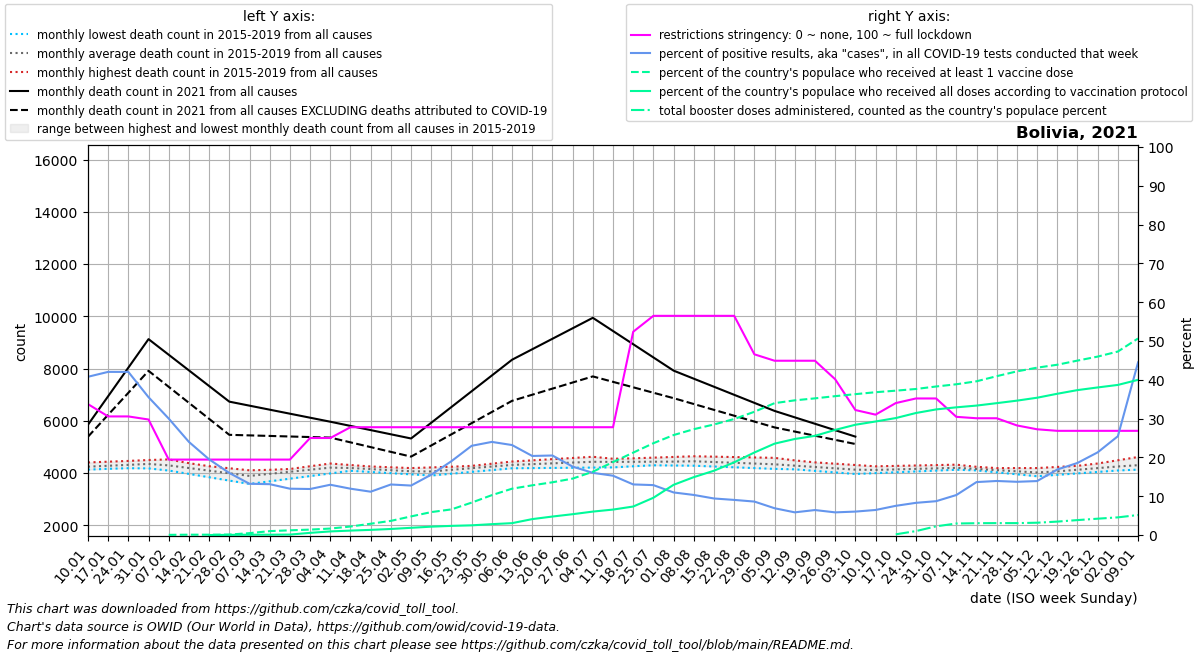

Data behind this chart, as committed beside it:
date, location, time_unit, time, deaths_2010_all_ages, deaths_2011_all_ages, deaths_2012_all_ages, deaths_2013_all_ages, deaths_2014_all_ages, deaths_2015_all_ages, deaths_2016_all_ages, deaths_2017_all_ages, deaths_2018_all_ages, deaths_2019_all_ages, deaths_2020_all_ages, deaths_2021_all_ages, deaths_2022_all_ages, new_deaths, new_cases_smoothed, new_tests_smoothed, positive_test_percent, stringency_index, people_vaccinated, people_fully_vaccinated
2021-01-10, Bolivia, monthly, 1, , , , , , , 4240, 4198, 4132, 4406, 4614, 5848, , 459.5, 9426, 23135, 40.78, 33.73, , 
2021-01-17, Bolivia, monthly, 2, , , , , , , 4326, 4192, 4163, 4435, 4640, 6941, , 711.0, 12239, 29136, 42.04, 30.56, , 
2021-01-24, Bolivia, monthly, 3, , , , , , , 4413, 4185, 4193, 4464, 4666, 8034, , 962.5, 14416, 34301, 42.03, 30.56, , 
2021-01-31, Bolivia, monthly, 4, , , , , , , 4499, 4179, 4224, 4493, 4691, 9126, , 1214, 14744, 41751, 35.51, 29.77, , 
2021-02-07, Bolivia, monthly, 5, , , , , , 4096, 4420, 4172, 4255, 4522, 4717, 8528, , 1228, 13423, 44588, 30, 19.44, 5523, 
2021-02-14, Bolivia, monthly, 6, , , , , , 3968, 4341, 4068, 4206, 4378, 4629, 7930, , 1242, 9676, 40300, 23.99, 19.44, 9927, 
2021-02-21, Bolivia, monthly, 7, , , , , , 3840, 4263, 3964, 4158, 4234, 4540, 7331, , 1256, 6210, 31744, 19.5, 19.44, 10205, 12.0
2021-02-28, Bolivia, monthly, 8, , , , , , 3712, 4184, 3861, 4109, 4091, 4452, 6733, , 1270, 6848, 43079, 15.99, 19.44, 14184, 4619
2021-03-07, Bolivia, monthly, 9, , , , , , 3584, 4105, 3757, 4060, 3947, 4364, 6579, , 1138, 5721, 43275, 13.21, 19.44, 57364, 9117
2021-03-14, Bolivia, monthly, 10, , , , , , 3684, 4124, 3896, 4092, 4052, 4414, 6426, , 1005, 5026, 38400, 13.11, 19.44, 119158, 9910
2021-03-21, Bolivia, monthly, 11, , , , , , 3785, 4144, 4036, 4124, 4156, 4464, 6272, , 872.8, 5446, 45665, 11.94, 19.44, 143506, 13744
2021-03-28, Bolivia, monthly, 12, , , , , , 3885, 4163, 4175, 4157, 4260, 4515, 6119, , 740.4, 4990, 42088, 11.86, 25.0, 165889, 66008
2021-04-04, Bolivia, monthly, 13, , , , , , 3986, 4182, 4314, 4189, 4365, 4565, 5965, , 608.0, 5289, 40839, 12.96, 25.0, 197235, 110250
2021-04-11, Bolivia, monthly, 14, , , , , , 4086, 4143, 4283, 4151, 4307, 4615, 5804, , 629.5, 6131, 51599, 11.94, 27.78, 259162, 135149
2021-04-18, Bolivia, monthly, 15, , , , , , 4041, 4104, 4252, 4112, 4249, 4217, 5644, , 651.0, 6956, 62334, 11.17, 27.78, 344483, 157400
2021-04-25, Bolivia, monthly, 16, , , , , , 3996, 4066, 4221, 4074, 4190, 3819, 5484, , 672.5, 8252, 63291, 13.02, 27.78, 431830, 184614
2021-05-02, Bolivia, monthly, 17, , , , , , 3951, 4027, 4190, 4035, 4132, 3421, 5323, , 694.0, 8466, 66632, 12.75, 27.78, 567616, 220234
2021-05-09, Bolivia, monthly, 18, , , , , , 3906, 4110, 4216, 3997, 4074, 3023, 5926, , 869.8, 10361, 67335, 15.55, 27.78, 699467, 255220
2021-05-16, Bolivia, monthly, 19, , , , , , 3975, 4193, 4242, 4086, 4120, 3356, 6529, , 1046, 11968, 62834, 19.03, 27.78, 781723, 279018
2021-05-23, Bolivia, monthly, 20, , , , , , 4044, 4275, 4268, 4176, 4166, 3688, 7131, , 1221, 15756, 68537, 22.99, 27.78, 989002, 295660
2021-05-30, Bolivia, monthly, 21, , , , , , 4114, 4358, 4294, 4265, 4213, 4020, 7734, , 1397, 19831, 82622, 24, 27.78, 1215860, 331560
2021-06-06, Bolivia, monthly, 22, , , , , , 4183, 4441, 4320, 4354, 4259, 4353, 8337, , 1573, 19419, 83792, 23.19, 27.78, 1413053, 362126
2021-06-13, Bolivia, monthly, 23, , , , , , 4190, 4486, 4320, 4393, 4317, 5127, 8738, , 1740, 17810, 87440, 20.37, 27.78, 1515674, 485396
2021-06-20, Bolivia, monthly, 24, , , , , , 4197, 4532, 4320, 4432, 4375, 5901, 9140, , 1908, 18170, 88441, 20.49, 27.78, 1608107, 563826
2021-06-27, Bolivia, monthly, 25, , , , , , 4203, 4578, 4321, 4472, 4433, 6675, 9541, , 2076, 12690, 72029, 17.63, 27.78, 1720675, 635170
2021-07-04, Bolivia, monthly, 26, , , , , , 4210, 4623, 4321, 4511, 4491, 7449, 9942, , 2243, 12074, 75278, 16.02, 27.78, 1929801, 714524
2021-07-11, Bolivia, monthly, 27, , , , , , 4217, 4548, 4313, 4537, 4521, 8223, 9436, , 1946, 9786, 63980, 15.28, 27.78, 2224193, 776210
2021-07-18, Bolivia, monthly, 28, , , , , , 4260, 4473, 4305, 4564, 4552, 10136, 8931, , 1648, 8221, 63083, 13.04, 52.38, 2512455, 869140
2021-07-25, Bolivia, monthly, 29, , , , , , 4304, 4398, 4297, 4590, 4582, 12050, 8426, , 1351, 7081, 55042, 12.86, 56.48, 2799469, 1136211
2021-08-01, Bolivia, monthly, 30, , , , , , 4348, 4323, 4289, 4617, 4613, 13963, 7920, , 1054, 5577, 50830, 10.97, 56.48, 3048321, 1531210
2021-08-08, Bolivia, monthly, 31, , , , , , 4391, 4299, 4281, 4643, 4643, 15876, 7612, , 969.4, 4822, 46434, 10.33, 56.48, 3227007, 1765142
2021-08-15, Bolivia, monthly, 32, , , , , , 4348, 4275, 4251, 4628, 4610, 14828, 7303, , 884.8, 4149, 43947, 9.418, 56.48, 3371004, 1960800
2021-08-22, Bolivia, monthly, 33, , , , , , 4306, 4250, 4220, 4612, 4576, 13780, 6995, , 800.2, 4255, 47024, 9.048, 56.48, 3537360, 2216333
2021-08-29, Bolivia, monthly, 34, , , , , , 4263, 4226, 4190, 4597, 4543, 12733, 6686, , 715.6, 3958, 45863, 8.621, 46.56, 3758024, 2516148
2021-09-05, Bolivia, monthly, 35, , , , , , 4221, 4202, 4160, 4582, 4510, 11685, 6378, , 631.0, 2916, 42177, 6.904, 44.91, 4021419, 2786057
2021-09-12, Bolivia, monthly, 36, , , , , , 4178, 4143, 4151, 4485, 4460, 10637, 6132, , 544.0, 2261, 38722, 5.845, 44.91, 4106733, 2928470
2021-09-19, Bolivia, monthly, 37, , , , , , 4138, 4084, 4142, 4388, 4409, 9280, 5886, , 457.0, 2320, 36057, 6.437, 44.91, 4167248, 3024224
2021-09-26, Bolivia, monthly, 38, , , , , , 4098, 4024, 4133, 4290, 4359, 7923, 5641, , 370.0, 2028, 34683, 5.84, 40.14, 4234240, 3205005
2021-10-03, Bolivia, monthly, 39, , , , , , 4059, 3965, 4124, 4193, 4308, 6566, 5395, , 283.0, 2079, 34407, 6.039, 32.21, 4295269, 3362573
2021-10-10, Bolivia, monthly, 40, , , , , , 4019, 3997, 4134, 4192, 4258, 5209, , , 259.8, 2392, 37081, 6.454, 31.02, 4354300, 3461402
2021-10-17, Bolivia, monthly, 41, , , , , , 4062, 4029, 4145, 4191, 4274, 5140, , , 236.5, 2720, 36170, 7.524, 34, 4401340, 3566257
2021-10-24, Bolivia, monthly, 42, , , , , , 4104, 4062, 4155, 4191, 4290, 5070, , , 213.2, 3150, 37986, 8.296, 35.19, 4452841, 3720649
2021-10-31, Bolivia, monthly, 43, , , , , , 4146, 4094, 4166, 4190, 4305, 5001, , , 190.0, 3384, 38848, 8.721, 35.19, 4528788, 3829949
2021-11-07, Bolivia, monthly, 44, , , , , , 4189, 4126, 4176, 4189, 4321, 4932, , , 201.2, 3758, 36422, 10.3, 30.45, 4596502, 3893873
2021-11-14, Bolivia, monthly, 45, , , , , , 4138, 4112, 4102, 4190, 4239, 4866, , , 212.4, 5262, 38527, 13.65, 30.09, 4687418, 3946815
2021-11-21, Bolivia, monthly, 46, , , , , , 4086, 4098, 4027, 4190, 4158, 4800, , , 223.6, 5875, 42461, 13.93, 30.09, 4843134, 4020885
2021-11-28, Bolivia, monthly, 47, , , , , , 4035, 4083, 3952, 4190, 4076, 4733, , , 234.8, 6527, 47548, 13.72, 28.24, 4990017, 4097526
2021-12-05, Bolivia, monthly, 48, , , , , , 3983, 4069, 3878, 4191, 3994, 4667, , , 246.0, 6554, 47139, 13.9, 27.25, 5102951, 4186395
2021-12-12, Bolivia, monthly, 49, , , , , , 3932, 4103, 3934, 4234, 4118, 4601, , , 311.8, 8510, 50432, 16.88, 26.85, 5192147, 4307569
2021-12-19, Bolivia, monthly, 50, , , , , , 3988, 4137, 3990, 4277, 4242, 4640, , , 377.5, 10514, 56468, 18.57, 26.85, 5318522, 4418931
2021-12-26, Bolivia, monthly, 51, , , , , , 4043, 4171, 4045, 4320, 4366, 4678, , , 443.2, 12561, 58925, 21.31, 26.85, 5440440, 4499970
2022-01-02, Bolivia, monthly, 52, , , , , , 4098, 4205, 4101, 4363, 4490, 4717, , , 509.0, 20826, 79562, 25.46, 26.85, 5594726, 4576873
2022-01-09, Bolivia, monthly, 1, , , , , , 4154, 4198, 4132, 4406, 4614, 4756, , , 636.0, 53340, 118926, 44.49, 26.85, 5993739, 4731779
